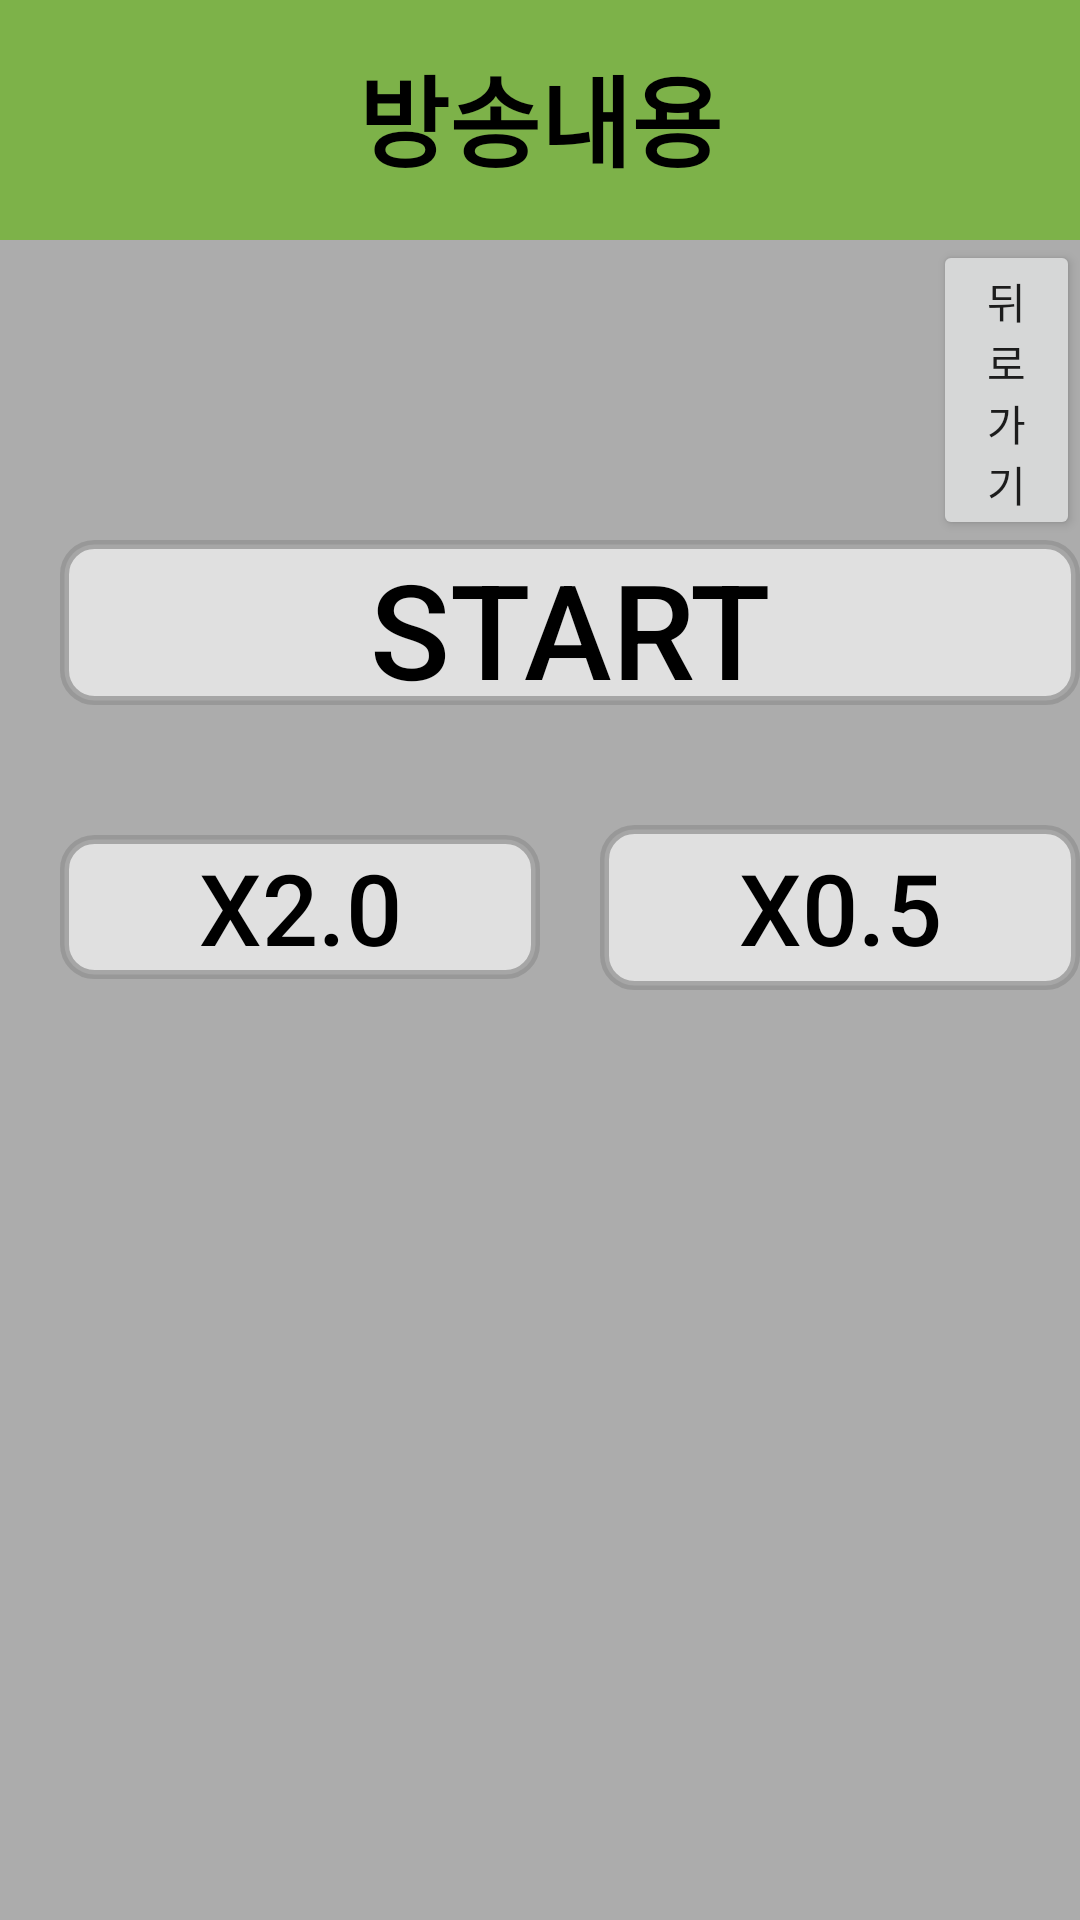

Layout XML and referenced resources for this Android screen:
<!-- AndroidManifest.xml: application theme myTheme -->
<!-- res/layout/listen.xml -->
<?xml version="1.0" encoding="utf-8"?>
<androidx.constraintlayout.widget.ConstraintLayout xmlns:android="http://schemas.android.com/apk/res/android"
    xmlns:app="http://schemas.android.com/apk/res-auto"
    xmlns:tools="http://schemas.android.com/tools"
    android:layout_width="match_parent"
    android:layout_height="match_parent"
    android:background="@drawable/gray"
    tools:context=".MainActivity">

    <LinearLayout
        android:layout_width="match_parent"
        android:layout_height="match_parent"
        android:orientation="vertical">

        <LinearLayout
            android:layout_width="match_parent"
            android:layout_height="80dp"
            android:background="#7DB249"

            android:orientation="horizontal">


            <TextView
                android:id="@+id/choosetxtsnd"
                android:layout_width="match_parent"
                android:layout_height="50dp"
                android:textSize="33dp"
                android:textStyle="bold"
                android:layout_gravity="center"
                android:textColor="@color/black"
                android:textAlignment="center"
                android:text="방송내용" />

        </LinearLayout>


        <LinearLayout
            android:layout_width="match_parent"
            android:layout_height="100dp"
            android:orientation="horizontal">


<Button
    android:id="@+id/back"
    android:layout_width="wrap_content"
    android:layout_height="wrap_content"
    android:layout_gravity="center"
    android:layout_marginLeft="311dp"
    android:text="뒤로가기"/>


        </LinearLayout>

        <LinearLayout
            android:layout_width="match_parent"
            android:layout_height="wrap_content"
            android:layout_marginBottom="20dp"

            android:orientation="horizontal">


            <Button
                android:id="@+id/startbutton"
                android:layout_width="wrap_content"
                android:layout_height="55dp"
                android:textSize="44dp"
                android:background="@drawable/button_round"
                android:textColor="@color/black"
                android:layout_weight="1"
                android:layout_marginLeft="20dp"
                android:layout_marginBottom="20dp"
                android:text="start" />


        </LinearLayout>

    <LinearLayout
        android:layout_width="match_parent"
        android:layout_height="wrap_content"
        android:layout_marginBottom="20dp"

        android:orientation="horizontal">

    <Button
            android:id="@+id/fastbutton"
            android:layout_width="wrap_content"
            android:layout_height="wrap_content"
            android:textSize="33dp"
            android:background="@drawable/button_round"
            android:textColor="@color/black"
            android:layout_weight="1"
            android:layout_marginLeft="20dp"
            android:layout_marginBottom="20dp"
            android:text="x2.0" />


        <Button
            android:id="@+id/slowbutton"
            android:layout_width="wrap_content"
            android:layout_height="55dp"
            android:textSize="33dp"
            android:background="@drawable/button_round"
            android:textColor="@color/black"
            android:layout_weight="1"
            android:layout_marginLeft="20dp"
            android:layout_marginBottom="20dp"
            android:text="x0.5" />


    </LinearLayout>

    </LinearLayout>
</androidx.constraintlayout.widget.ConstraintLayout>
<!-- resources referenced by this layout -->
<resources>
  <color name="black">#FF000000</color>
  <!-- drawable button_round (drawable-v24) -->
  <?xml version="1.0" encoding="utf-8"?>
  <shape xmlns:android="http://schemas.android.com/apk/res/android"
      android:padding="10dp"
      android:shape="rectangle" >
  
      <solid android:color="#9FFFFFFF"
          />
      <stroke
          android:width="3dp"
          android:color="#BC929292"/>
  
      <corners
          android:bottomLeftRadius="10dp"
          android:bottomRightRadius="10dp"
          android:topLeftRadius="10dp"
          android:topRightRadius="10dp" />
  
  
  </shape>
  <!-- drawable gray: png bitmap (drawable, 315 bytes) -->
  <style name="myTheme" parent="Theme.AppCompat.Light.DarkActionBar">
          <item name="windowNoTitle">true</item>
          <item name="windowActionBar">false</item>
          <item name="colorPrimaryVariant">@color/black</item>
      </style>
</resources>
